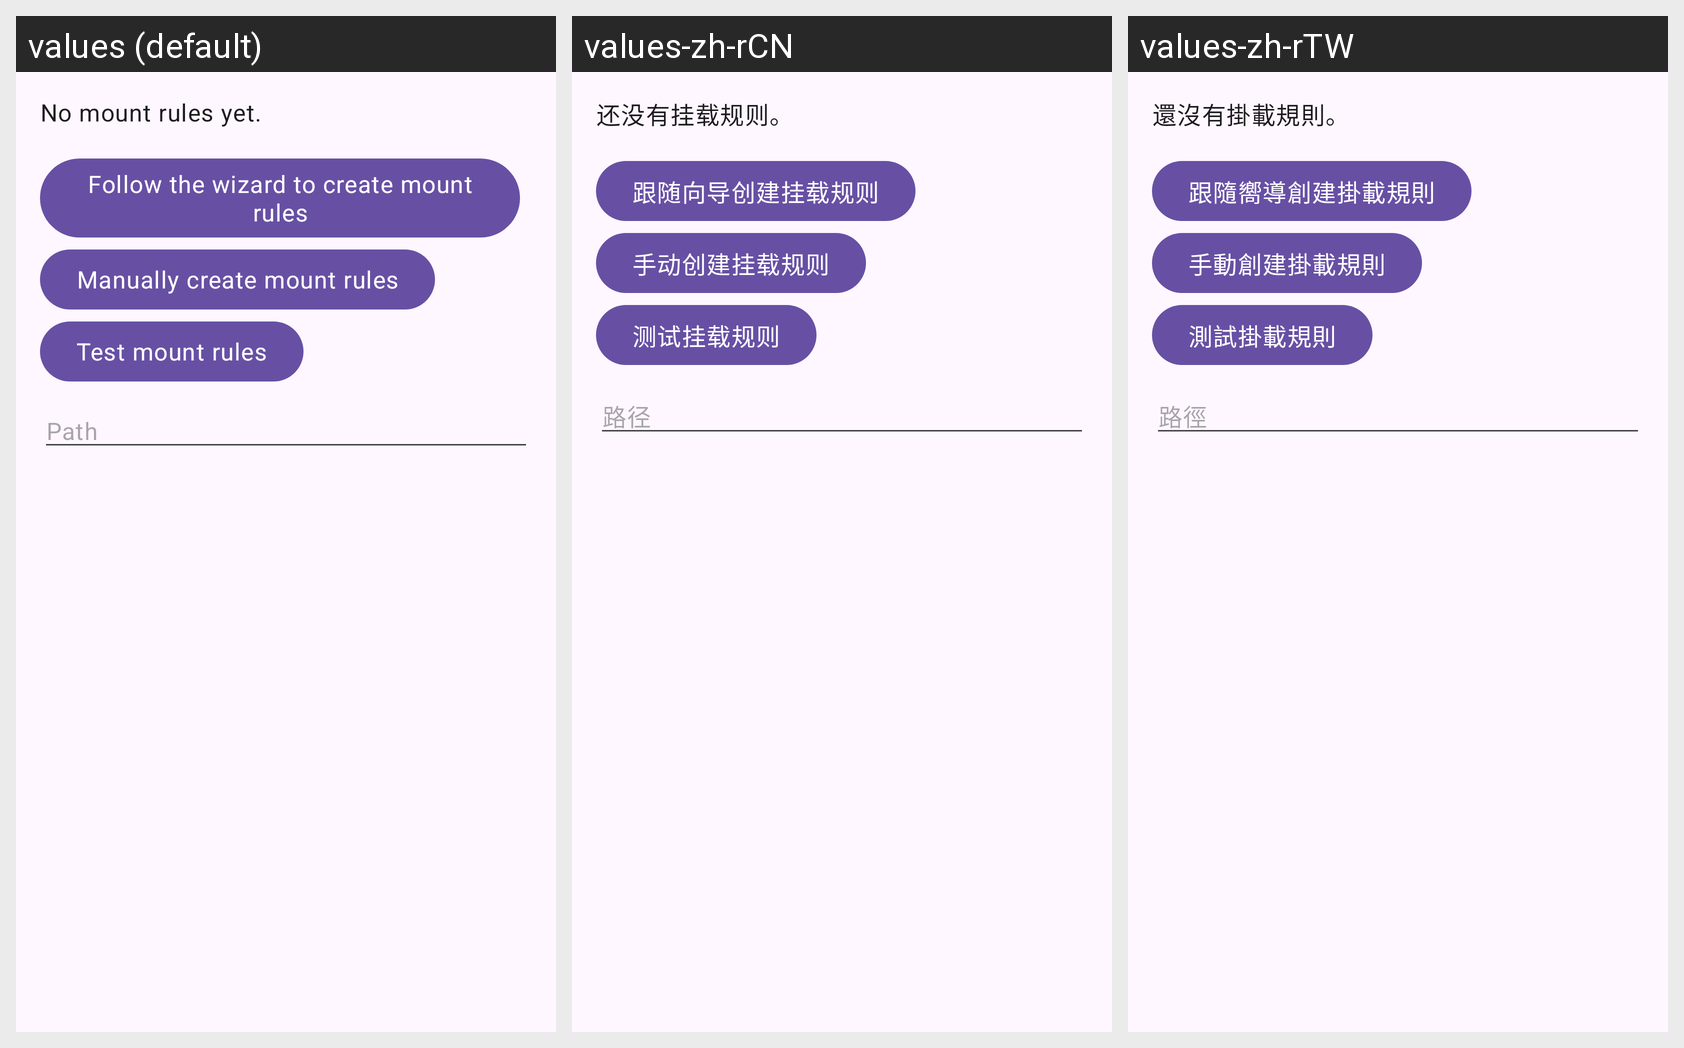

Strings drawn on this Android screen and how each of the app's shown locales translates them:
Android screen res/layout/storage_redirect_category_mount_buttons_welcome.xml rendered under 3 locales, left to right: values (default), values-zh-rCN, values-zh-rTW. Device: Nexus 5 (rendered at 1080×1920; each locale shown at half size, 540×960, under a caption strip naming it); theme AppTheme.
Strings drawn on this screen, with the default value and each locale's value (text and hints the layout hard-codes, and strings that could not be matched under every locale, appear in the picture but are not listed):

storage_redirect_no_mount_rules
  values: No mount rules yet.
  values-zh-rCN: 还没有挂载规则。
  values-zh-rTW: 還沒有掛載規則。

storage_redirect_follow_wizard
  values: Follow the wizard to create mount rules
  values-zh-rCN: 跟随向导创建挂载规则
  values-zh-rTW: 跟隨嚮導創建掛載規則

storage_redirect_manual
  values: Manually create mount rules
  values-zh-rCN: 手动创建挂载规则
  values-zh-rTW: 手動創建掛載規則

storage_redirect_test
  values: Test mount rules
  values-zh-rCN: 测试挂载规则
  values-zh-rTW: 測試掛載規則

file_picker_hint
  values: Path
  values-zh-rCN: 路径
  values-zh-rTW: 路徑
